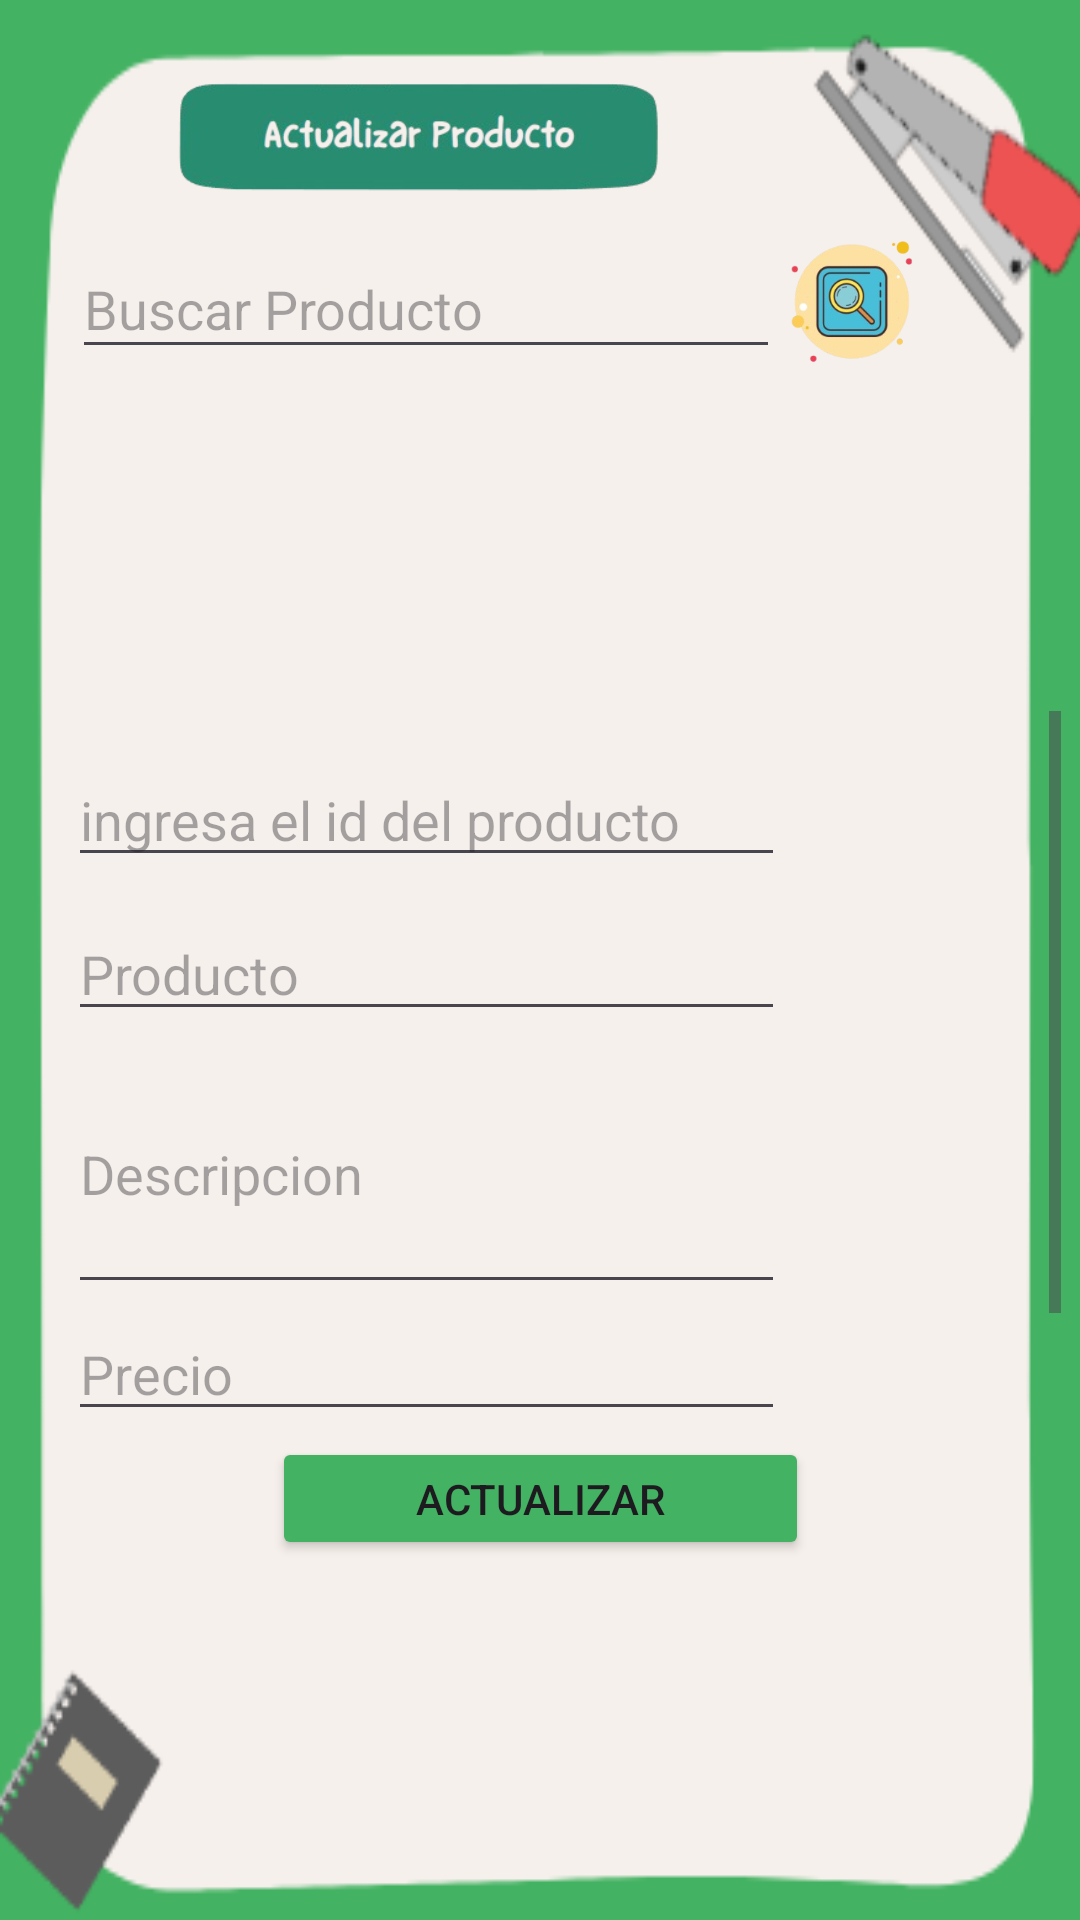

This screen was rendered from an Android layout file. Write that file and the resources it references.
<!-- AndroidManifest.xml: application theme Theme.Arckpaper -->
<!-- res/layout/activity_actualizar_producto.xml -->
<?xml version="1.0" encoding="utf-8"?>
<androidx.constraintlayout.widget.ConstraintLayout xmlns:android="http://schemas.android.com/apk/res/android"
    xmlns:app="http://schemas.android.com/apk/res-auto"
    xmlns:tools="http://schemas.android.com/tools"
    android:id="@+id/main"
    android:layout_width="match_parent"
    android:layout_height="match_parent"
    tools:context=".ActualizarProducto"
    android:background="@drawable/bac_update">

    <ImageView
        android:id="@+id/imageView8"
        android:layout_width="258dp"
        android:layout_height="44dp"
        android:layout_marginTop="24dp"
        app:layout_constraintEnd_toEndOf="parent"
        app:layout_constraintHorizontal_bias="0.104"
        app:layout_constraintStart_toStartOf="parent"
        app:layout_constraintTop_toTopOf="parent"
        app:srcCompat="@drawable/actualizaprod" />

    <EditText
        android:id="@+id/ActualizaBuscar"
        android:layout_width="236dp"
        android:layout_height="43dp"
        android:layout_marginStart="24dp"
        android:layout_marginTop="12dp"
        android:ems="10"
        android:hint="Buscar Producto"
        android:inputType="text"
        app:layout_constraintStart_toStartOf="parent"
        app:layout_constraintTop_toBottomOf="@+id/imageView8" />

    <ScrollView
        android:id="@+id/scrollView6"
        android:layout_width="346dp"
        android:layout_height="114dp"
        app:layout_constraintEnd_toEndOf="parent"
        app:layout_constraintStart_toStartOf="parent"
        app:layout_constraintTop_toBottomOf="@+id/ActualizaBuscar">>
        <ListView
            android:id="@+id/ActualizarBuscarproductoListView"
            android:layout_width="match_parent"
            android:layout_height="match_parent"
            android:layout_marginStart="16dp"
            android:layout_marginTop="16dp"
            android:layout_marginEnd="16dp"
            app:layout_constraintBottom_toBottomOf="parent"
            app:layout_constraintEnd_toEndOf="parent"
            app:layout_constraintStart_toStartOf="parent" />
    </ScrollView>

    <ScrollView
        android:id="@+id/scrollAct"
        android:layout_width="347dp"
        android:layout_height="238dp"
        app:layout_constraintEnd_toEndOf="parent"
        app:layout_constraintStart_toStartOf="parent"
        app:layout_constraintTop_toBottomOf="@+id/scrollView6">

        <LinearLayout
            android:id="@+id/linearLayout"
            android:layout_width="match_parent"
            android:layout_height="match_parent"
            android:layout_marginTop="4dp"
            android:layout_marginEnd="76dp"
            android:orientation="vertical">

            <EditText
                android:id="@+id/idproducto"
                android:layout_width="match_parent"
                android:layout_height="wrap_content"
                android:layout_marginStart="16dp"
                android:layout_marginTop="10dp"
                android:layout_marginEnd="16dp"
                android:hint="ingresa el id del producto"

                />

            <EditText
                android:id="@+id/ActualizaNmbre"
                android:layout_width="match_parent"
                android:layout_height="wrap_content"
                android:layout_marginStart="16dp"
                android:layout_marginTop="10dp"
                android:layout_marginEnd="16dp"
                android:hint="Producto"

                />

            <EditText
                android:id="@+id/ActualizaDescrip"
                android:layout_width="match_parent"
                android:layout_height="90dp"
                android:layout_marginStart="16dp"
                android:layout_marginTop="1dp"
                android:layout_marginEnd="16dp"
                android:hint="Descripcion"
                android:inputType="textMultiLine" />

            <EditText
                android:id="@+id/ActualizaPecios"
                android:layout_width="match_parent"
                android:layout_height="wrap_content"
                android:layout_marginStart="16dp"
                android:layout_marginTop="1dp"
                android:layout_marginEnd="16dp"
                android:hint="Precio"
                android:inputType="number" />

            <EditText
                android:id="@+id/Actualizacantidad"
                android:layout_width="match_parent"
                android:layout_height="wrap_content"
                android:layout_marginStart="16dp"
                android:layout_marginTop="1dp"
                android:layout_marginEnd="16dp"
                android:hint="Cantidad"
                android:inputType="number" />

        </LinearLayout>

    </ScrollView>


    <Button
        android:id="@+id/ActualizaBtnActualiza"
        android:layout_width="179dp"
        android:layout_height="41dp"
        android:layout_marginTop="4dp"
        android:backgroundTint="#43b262"
        android:text="Actualizar"
        app:layout_constraintEnd_toEndOf="parent"
        app:layout_constraintStart_toStartOf="parent"
        app:layout_constraintTop_toBottomOf="@+id/scrollAct" />

    <ImageView
        android:id="@+id/Actualizarbuscar"
        android:layout_width="58dp"
        android:layout_height="46dp"
        android:layout_marginTop="76dp"
        android:layout_marginEnd="52dp"
        android:clickable="true"
        app:layout_constraintEnd_toEndOf="parent"
        app:layout_constraintHorizontal_bias="0.341"
        app:layout_constraintStart_toEndOf="@+id/ActualizaBuscar"
        app:layout_constraintTop_toTopOf="parent"
        app:srcCompat="@drawable/search2" />

    <ImageView
        android:id="@+id/ActualizarirHome"
        android:layout_width="59dp"
        android:layout_height="55dp"
        android:layout_marginTop="8dp"
        android:clickable="true"
        app:layout_constraintEnd_toEndOf="parent"
        app:layout_constraintHorizontal_bias="0.838"
        app:layout_constraintStart_toStartOf="parent"
        app:layout_constraintTop_toBottomOf="@+id/scrollView5"
        app:srcCompat="@drawable/backicon" />

    <ScrollView
        android:id="@+id/scrollView5"
        android:layout_width="333dp"
        android:layout_height="112dp"
        android:layout_marginTop="12dp"
        app:layout_constraintEnd_toEndOf="parent"
        app:layout_constraintStart_toStartOf="parent"
        app:layout_constraintTop_toBottomOf="@+id/ActualizaBtnActualiza">

        <LinearLayout
            android:layout_width="match_parent"
            android:layout_height="wrap_content"
            android:orientation="vertical">

            <ListView
                android:id="@+id/ActualizaproductoListView"
                android:layout_width="match_parent"
                android:layout_height="wrap_content"
                android:layout_marginStart="16dp"
                android:layout_marginTop="16dp"
                android:layout_marginEnd="16dp"
                app:layout_constraintBottom_toBottomOf="parent"
                app:layout_constraintEnd_toEndOf="parent"
                app:layout_constraintStart_toStartOf="parent" />
        </LinearLayout>
    </ScrollView>


</androidx.constraintlayout.widget.ConstraintLayout>
<!-- resources referenced by this layout -->
<resources>
  <!-- drawable actualizaprod: png bitmap (drawable, 30597 bytes) -->
  <!-- drawable bac_update: png bitmap (drawable, 11394 bytes) -->
  <!-- drawable backicon: png bitmap (drawable, 58964 bytes) -->
  <!-- drawable search2: png bitmap (drawable, 39513 bytes) -->
  <style name="Theme.Arckpaper" parent="Base.Theme.Arckpaper" />
  <style name="Base.Theme.Arckpaper" parent="Theme.Material3.DayNight.NoActionBar">
          
          
      </style>
</resources>
